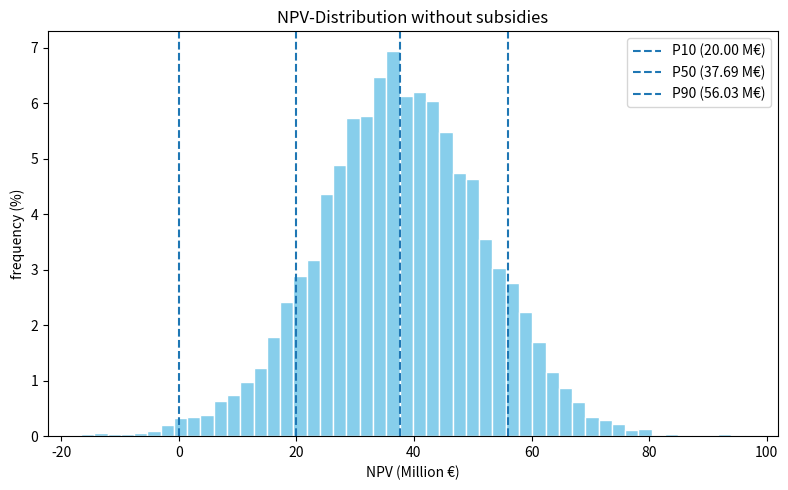

Python code for this plot:
import numpy as np
import matplotlib.pyplot as plt

# ---------------- Parameter ----------------
CAPEX_P10, CAPEX_P50, CAPEX_P90 = 14_432_000, 15_462_000, 16_529_000   # NEU
Q_P10, Q_P50, Q_P90             = 77.66, 88.76, 100.70
OPEX_P10, OPEX_P50, OPEX_P90    = 1_900_863.42, 2_567_868.47, 3_302_972.25
PRICE_PER_MWH, OPEX_GROWTH      = 80.0, 0.02
DISCOUNT_RATE, YEARS, N_SIM     = 0.06, 30, 10_000
RNG_SEED                        = 42

# -------------- Hilfsfunktion --------------
def lognormal_params(p10, p50, p90):
    z10, z90 = -1.2815515655446004,  1.2815515655446004
    mu    = np.log(p50)
    sigma = (np.log(p90) - np.log(p10)) / (z90 - z10)
    return mu, sigma

# ------------------ Ziehungen ----------------
MU_CAPEX,  SIG_CAPEX  = lognormal_params(CAPEX_P10, CAPEX_P50, CAPEX_P90)
MU_Q,      SIG_Q      = lognormal_params(Q_P10,     Q_P50,     Q_P90)
MU_OPEX1,  SIG_OPEX1  = lognormal_params(OPEX_P10,  OPEX_P50,  OPEX_P90)

rng          = np.random.default_rng(RNG_SEED)
capex_draw   = rng.lognormal(MU_CAPEX,  SIG_CAPEX,  N_SIM)
q_draw       = rng.lognormal(MU_Q,      SIG_Q,      N_SIM)
opex1_draw   = rng.lognormal(MU_OPEX1,  SIG_OPEX1,  N_SIM)

# ------------- Kapitalwert-Modell -------------
t         = np.arange(1, YEARS + 1)
discount  = 1.0 / (1.0 + DISCOUNT_RATE) ** t
opex_fac  = (1.0 + OPEX_GROWTH) ** (t - 1)

revenue_y1 = q_draw[:, None] * 1_000 * PRICE_PER_MWH   # Jahresumsatz Jahr 1
opex_year  = opex1_draw[:, None] * opex_fac            # OPEX-Pfad
net_cf     = revenue_y1 - opex_year                    # Netto-Cash-flow
disc_ops   = (net_cf * discount).sum(axis=1)           # Barwert Opex-/Ertragskette
npv        = -capex_draw + disc_ops                    # Kapitalwert

# ----------------- Visualisierung -----------------
weights = np.full_like(npv, 100.0 / len(npv))          # Prozent-Gewichtung
plt.figure(figsize=(8, 5))
plt.hist(npv / 1e6, bins=50, color="skyblue", edgecolor="white", weights=weights)          # NPV in Mio €
plt.axvline(0, linestyle="dashed")                     # NPV-Break-even-Linie

# Perzentile
p10, p50, p90 = np.percentile(npv, [10, 50, 90]) / 1e6
plt.axvline(p10, linestyle="dashed", label=f"P10 ({p10:.2f} M€)")
plt.axvline(p50, linestyle="dashed", label=f"P50 ({p50:.2f} M€)")
plt.axvline(p90, linestyle="dashed", label=f"P90 ({p90:.2f} M€)")

plt.xlabel("NPV (Million €)")
plt.ylabel("frequency (%)")
plt.title("NPV-Distribution without subsidies")
plt.legend()
plt.tight_layout()
plt.show()
